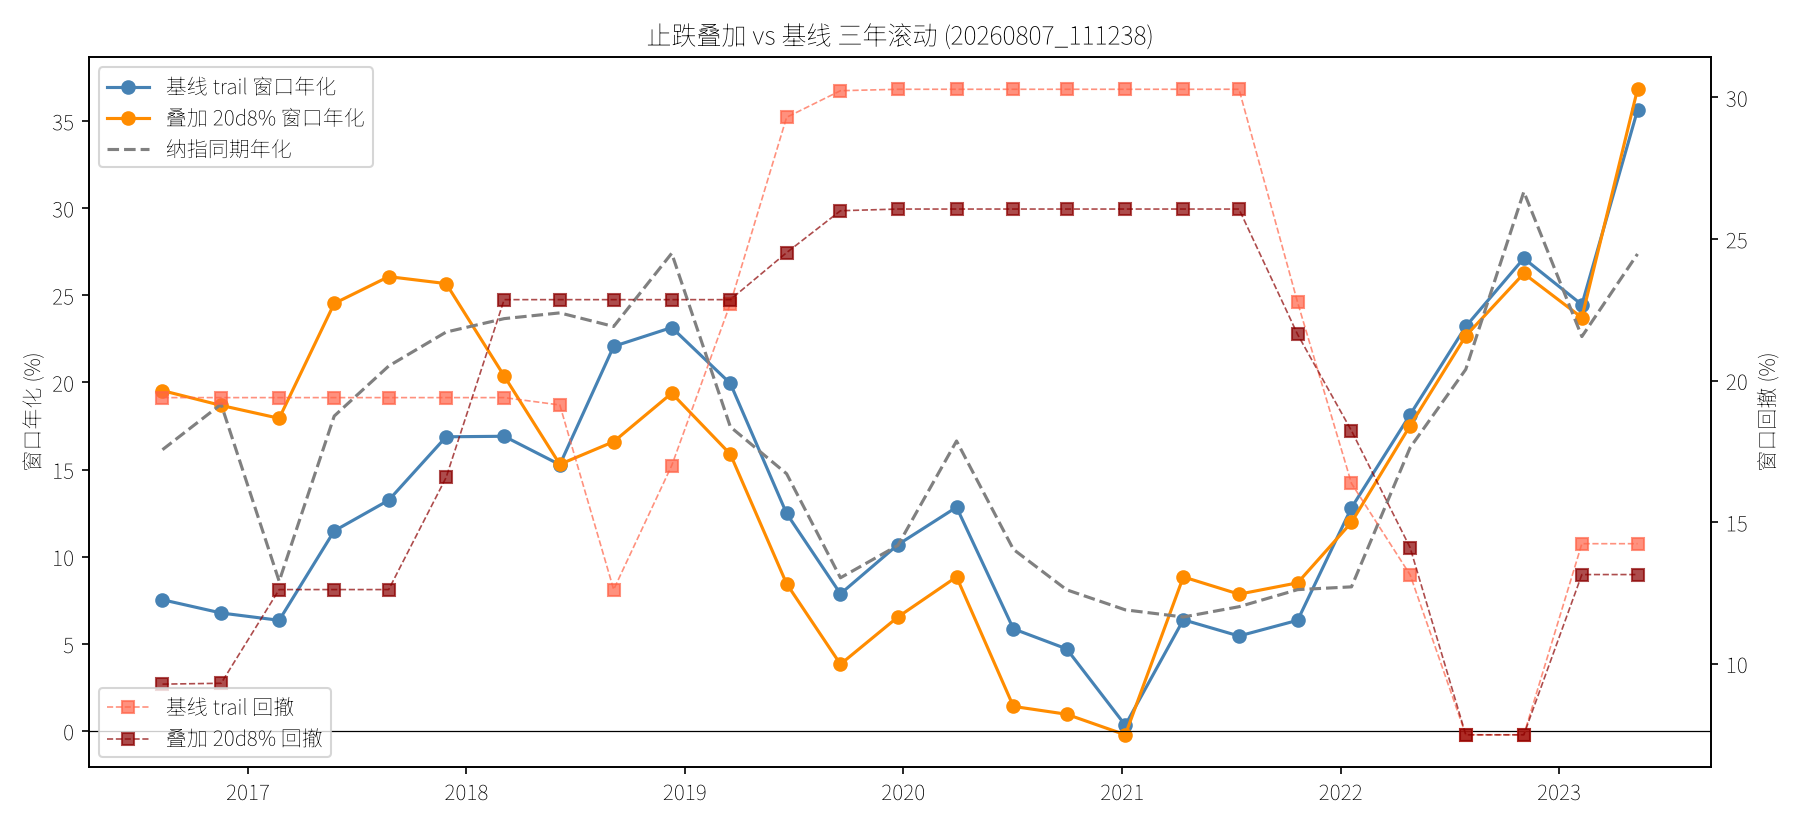

The file beside this chart, header and first rows:
variant, start, end, annual, sharpe, dd, nd_annual, beat
基线 trail, 2016-08-11, 2019-09-17, 7.53, 0.44, 19.4, 16.14, False
基线 trail, 2016-11-17, 2019-12-20, 6.77, 0.39, 19.4, 18.75, False
基线 trail, 2017-02-22, 2020-03-27, 6.35, 0.33, 19.4, 8.59, False
基线 trail, 2017-05-25, 2020-07-02, 11.48, 0.66, 19.4, 18.07, False
基线 trail, 2017-08-24, 2020-09-29, 13.24, 0.72, 19.4, 20.94, False
基线 trail, 2017-11-28, 2021-01-05, 16.88, 0.89, 19.4, 22.89, False
基线 trail, 2018-03-05, 2021-04-12, 16.91, 0.89, 19.4, 23.66, False
基线 trail, 2018-06-06, 2021-07-14, 15.28, 0.81, 19.14, 23.99, False
基线 trail, 2018-09-04, 2021-10-20, 22.07, 1.15, 12.62, 23.21, False
基线 trail, 2018-12-10, 2022-01-18, 23.15, 1.21, 17.0, 27.41, False
基线 trail, 2019-03-18, 2022-04-26, 19.94, 1.03, 22.72, 17.45, True
基线 trail, 2019-06-20, 2022-07-28, 12.48, 0.64, 29.3, 14.76, False
基线 trail, 2019-09-18, 2022-11-02, 7.87, 0.4, 30.24, 8.79, False
基线 trail, 2019-12-23, 2023-02-07, 10.69, 0.56, 30.29, 10.65, True
基线 trail, 2020-03-30, 2023-05-11, 12.84, 0.72, 30.29, 16.64, False
基线 trail, 2020-07-03, 2023-08-10, 5.86, 0.29, 30.29, 10.42, False
基线 trail, 2020-09-30, 2023-11-15, 4.71, 0.22, 30.29, 8.1, False
基线 trail, 2021-01-06, 2024-02-21, 0.33, -0.11, 30.29, 6.95, False
基线 trail, 2021-04-13, 2024-05-27, 6.38, 0.35, 30.29, 6.54, False
基线 trail, 2021-07-15, 2024-08-23, 5.45, 0.28, 30.29, 7.13, False
基线 trail, 2021-10-21, 2024-11-29, 6.35, 0.36, 22.76, 8.11, False
基线 trail, 2022-01-19, 2025-03-07, 12.81, 0.85, 16.37, 8.27, True
基线 trail, 2022-04-27, 2025-06-11, 18.15, 1.26, 13.14, 16.26, True
基线 trail, 2022-07-29, 2025-09-08, 23.21, 1.68, 7.49, 20.75, True
基线 trail, 2022-11-03, 2025-12-12, 27.12, 1.96, 7.49, 30.94, False
基线 trail, 2023-02-08, 2026-03-23, 24.46, 1.44, 14.24, 22.63, True
基线 trail, 2023-05-12, 2026-06-25, 35.62, 1.73, 14.24, 27.37, True
叠加 20d8%, 2016-08-11, 2019-09-17, 19.53, 1.27, 9.28, 16.14, True
叠加 20d8%, 2016-11-17, 2019-12-20, 18.68, 1.21, 9.31, 18.75, False
叠加 20d8%, 2017-02-22, 2020-03-27, 17.94, 1.07, 12.62, 8.59, True
叠加 20d8%, 2017-05-25, 2020-07-02, 24.53, 1.41, 12.62, 18.07, True
叠加 20d8%, 2017-08-24, 2020-09-29, 26.07, 1.37, 12.62, 20.94, True
叠加 20d8%, 2017-11-28, 2021-01-05, 25.67, 1.27, 16.58, 22.89, True
叠加 20d8%, 2018-03-05, 2021-04-12, 20.37, 0.98, 22.86, 23.66, False
叠加 20d8%, 2018-06-06, 2021-07-14, 15.3, 0.76, 22.86, 23.99, False
叠加 20d8%, 2018-09-04, 2021-10-20, 16.6, 0.8, 22.86, 23.21, False
叠加 20d8%, 2018-12-10, 2022-01-18, 19.38, 0.94, 22.86, 27.41, False
叠加 20d8%, 2019-03-18, 2022-04-26, 15.88, 0.76, 22.86, 17.45, False
叠加 20d8%, 2019-06-20, 2022-07-28, 8.45, 0.4, 24.52, 14.76, False
叠加 20d8%, 2019-09-18, 2022-11-02, 3.83, 0.16, 26.0, 8.79, False
叠加 20d8%, 2019-12-23, 2023-02-07, 6.54, 0.31, 26.06, 10.65, False
叠加 20d8%, 2020-03-30, 2023-05-11, 8.84, 0.44, 26.06, 16.64, False
叠加 20d8%, 2020-07-03, 2023-08-10, 1.41, 0.01, 26.06, 10.42, False
叠加 20d8%, 2020-09-30, 2023-11-15, 0.96, -0.03, 26.06, 8.1, False
叠加 20d8%, 2021-01-06, 2024-02-21, -0.22, -0.13, 26.06, 6.95, False
叠加 20d8%, 2021-04-13, 2024-05-27, 8.84, 0.53, 26.06, 6.54, True
叠加 20d8%, 2021-07-15, 2024-08-23, 7.85, 0.46, 26.06, 7.13, True
叠加 20d8%, 2021-10-21, 2024-11-29, 8.5, 0.53, 21.63, 8.11, True
叠加 20d8%, 2022-01-19, 2025-03-07, 11.97, 0.78, 18.23, 8.27, True
叠加 20d8%, 2022-04-27, 2025-06-11, 17.52, 1.21, 14.1, 16.26, True
叠加 20d8%, 2022-07-29, 2025-09-08, 22.67, 1.64, 7.49, 20.75, True
叠加 20d8%, 2022-11-03, 2025-12-12, 26.25, 1.94, 7.49, 30.94, False
叠加 20d8%, 2023-02-08, 2026-03-23, 23.72, 1.42, 13.15, 22.63, True
叠加 20d8%, 2023-05-12, 2026-06-25, 36.82, 1.77, 13.15, 27.37, True
